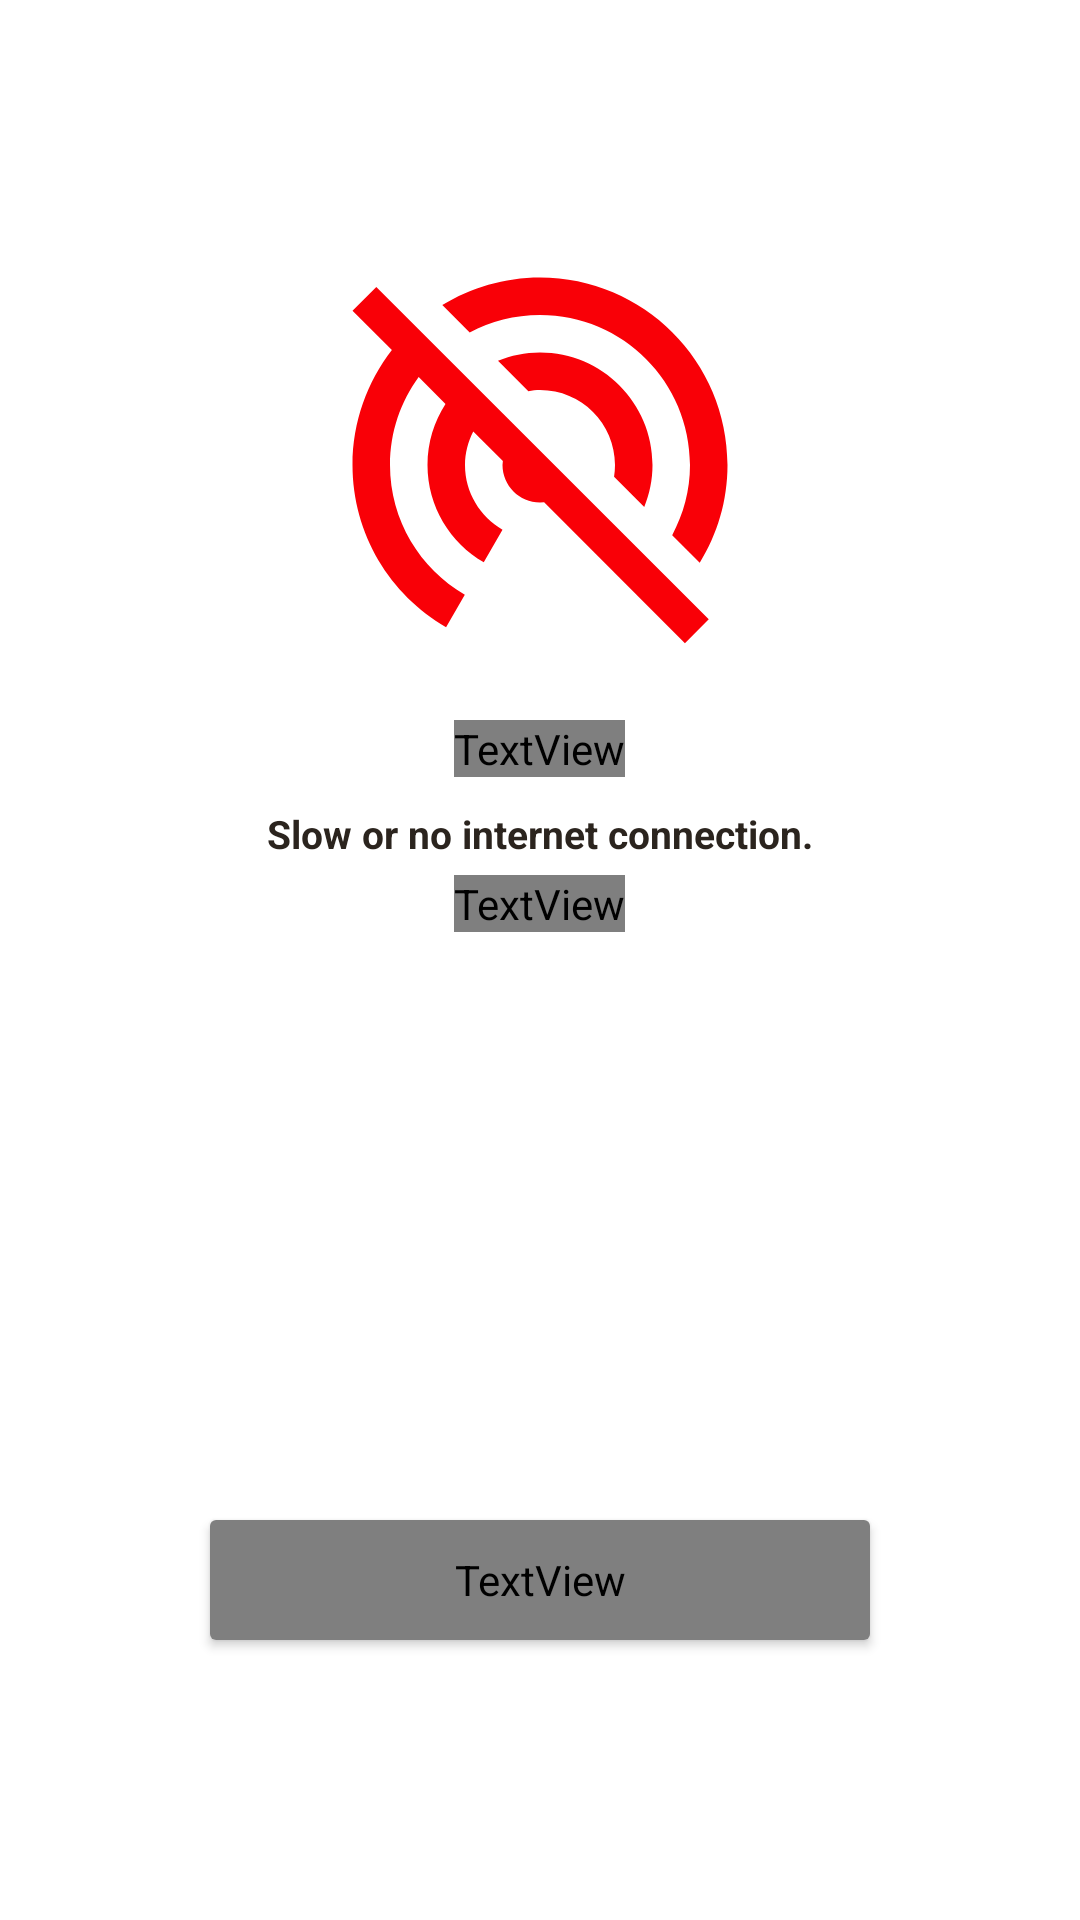

Layout XML and referenced resources for this Android screen:
<!-- AndroidManifest.xml: application theme ThemeLight -->
<!-- res/layout/activity_trang_chu.xml -->
<?xml version="1.0" encoding="utf-8"?>
<RelativeLayout xmlns:android="http://schemas.android.com/apk/res/android"
    xmlns:app="http://schemas.android.com/apk/res-auto"
    xmlns:tools="http://schemas.android.com/tools"
    android:layout_width="match_parent"
    android:layout_height="match_parent"
    tools:context=".activity.HomeActivity">

    <RelativeLayout
        android:id="@+id/rela_notconnected"
        android:layout_width="match_parent"
        android:layout_height="match_parent"
        android:background="?attr/backgroundWhite"
        android:orientation="vertical">

        <ImageView
            android:id="@+id/ima1"
            android:layout_width="wrap_content"
            android:layout_height="wrap_content"
            android:layout_centerHorizontal="true"
            android:layout_marginTop="@dimen/size80dp"
            android:src="@drawable/ic_notconneted"
            tools:ignore="ContentDescription" />

        <TextView
            android:id="@+id/txt1"
            android:layout_width="wrap_content"
            android:layout_height="wrap_content"
            android:layout_below="@+id/ima1"
            android:layout_centerHorizontal="true"
            android:layout_marginTop="@dimen/size10dp"
            android:fontFamily="@font/svn_avo"
            android:text="@string/sorry"
            android:textColor="?attr/colorTextBlack"
            android:textSize="@dimen/size20sp"
            android:textStyle="bold" />

        <TextView
            android:id="@+id/txt2"
            android:layout_width="wrap_content"
            android:layout_height="wrap_content"
            android:layout_below="@+id/txt1"
            android:layout_centerHorizontal="true"
            android:layout_marginTop="@dimen/size10dp"
            android:text="@string/internet_error_1"
            android:textColor="?attr/colorTextBlack"
            android:textSize="@dimen/size13sp"
            android:textStyle="bold" />

        <TextView
            android:layout_width="wrap_content"
            android:layout_height="wrap_content"
            android:layout_below="@+id/txt2"
            android:layout_centerHorizontal="true"
            android:layout_marginTop="@dimen/size5dp"
            android:fontFamily="@font/svn_avo"
            android:text="@string/internet_error_2"
            android:textColor="?attr/colorTextBlack"
            android:textSize="@dimen/size13sp"
            android:textStyle="bold" />

        <androidx.cardview.widget.CardView
            android:id="@+id/btn_thulai"
            android:layout_width="@dimen/size220dp"
            android:layout_height="@dimen/size40dp"
            android:layout_below="@id/txt2"
            android:layout_centerHorizontal="true"
            android:layout_marginLeft="@dimen/size8dp"
            android:layout_marginTop="@dimen/size220dp"
            android:layout_marginRight="@dimen/size8dp"
            android:layout_marginBottom="@dimen/size8dp">

            <TextView
                android:layout_width="match_parent"
                android:layout_height="match_parent"
                android:background="?attr/selectableItemBackground"
                android:fontFamily="@font/svn_avo"
                android:gravity="center"
                android:text="@string/try_again"
                android:textAllCaps="false"
                android:textColor="@color/colorWhite"
                android:textSize="@dimen/size15sp" />
        </androidx.cardview.widget.CardView>

    </RelativeLayout>

    <com.example.multichoice_app.utils.view.NonSwipeAbleViewPager
        android:visibility="invisible"
        android:id="@+id/mViewpager"
        android:layout_width="match_parent"
        android:layout_height="match_parent"
        android:layout_marginBottom="@dimen/size60dp" />

    <androidx.cardview.widget.CardView
        android:visibility="invisible"
        android:id="@+id/card_nav"
        android:layout_width="match_parent"
        android:layout_height="@dimen/size60dp"
        android:layout_alignParentBottom="true"
        app:cardElevation="@dimen/size10dp">

        <com.google.android.material.bottomnavigation.BottomNavigationView
            android:id="@+id/botton_nav"
            android:layout_width="match_parent"
            android:layout_height="match_parent"
            android:background="?attr/backgroundWhite2"
            app:labelVisibilityMode="unlabeled"
            app:menu="@menu/mnu_navigation" />
    </androidx.cardview.widget.CardView>

    <com.wang.avi.AVLoadingIndicatorView
        android:visibility="gone"
        android:layout_centerInParent="true"
        android:id="@+id/avi_loading"
        android:layout_width="@dimen/size30dp"
        android:layout_height="@dimen/size30dp"
        app:indicatorName="BallPulseIndicator"
        app:indicatorColor="@color/colorRed2"
        />


</RelativeLayout>
<!-- resources referenced by this layout -->
<resources>
  <color name="colorRed2">#EE2929</color>
  <color name="colorWhite">#FFFFFF</color>
  <dimen name="size10dp">10dp</dimen>
  <dimen name="size13sp">13sp</dimen>
  <dimen name="size15sp">15sp</dimen>
  <dimen name="size20sp">20sp</dimen>
  <dimen name="size220dp">220dp</dimen>
  <dimen name="size30dp">30dp</dimen>
  <dimen name="size40dp">40dp</dimen>
  <dimen name="size5dp">5dp</dimen>
  <dimen name="size60dp">60dp</dimen>
  <dimen name="size80dp">80dp</dimen>
  <dimen name="size8dp">8dp</dimen>
  <!-- drawable ic_notconneted (drawable) -->
  <vector android:height="150dp"
      android:tint="#F90007"
      android:viewportHeight="24.0"
      android:viewportWidth="24.0"
      android:width="150dp"
      xmlns:android="http://schemas.android.com/apk/res/android">
      <path android:fillColor="#FF000000" android:pathData="M17.56,14.24c0.28,-0.69 0.44,-1.45 0.44,-2.24 0,-3.31 -2.69,-6 -6,-6 -0.79,0 -1.55,0.16 -2.24,0.44l1.62,1.62c0.2,-0.03 0.41,-0.06 0.62,-0.06 2.21,0 4,1.79 4,4 0,0.21 -0.02,0.42 -0.05,0.63l1.61,1.61zM12,4c4.42,0 8,3.58 8,8 0,1.35 -0.35,2.62 -0.95,3.74l1.47,1.47C21.46,15.69 22,13.91 22,12c0,-5.52 -4.48,-10 -10,-10 -1.91,0 -3.69,0.55 -5.21,1.47l1.46,1.46C9.37,4.34 10.65,4 12,4zM3.27,2.5L2,3.77l2.1,2.1C2.79,7.57 2,9.69 2,12c0,3.7 2.01,6.92 4.99,8.65l1,-1.73C5.61,17.53 4,14.96 4,12c0,-1.76 0.57,-3.38 1.53,-4.69l1.43,1.44C6.36,9.68 6,10.8 6,12c0,2.22 1.21,4.15 3,5.19l1,-1.74c-1.19,-0.7 -2,-1.97 -2,-3.45 0,-0.65 0.17,-1.25 0.44,-1.79l1.58,1.58L10,12c0,1.1 0.9,2 2,2l0.21,-0.02 0.01,0.01 7.51,7.51L21,20.23 4.27,3.5l-1,-1z"/>
  </vector>
  <string name="internet_error_1">Slow or no internet connection.</string>
  <string name="internet_error_2">Please check your internet settings.</string>
  <string name="sorry">Sorry !</string>
  <string name="try_again">Retry</string>
  <style name="ThemeLight" parent="Theme.MaterialComponents.Light.NoActionBar">
          <item name="colorPrimary">@color/colorWhite</item>
          <item name="android:statusBarColor" tools:targetApi="l">?attr/colorPrimaryVariant</item>
  
          <item name="backgroundWhite">@color/colorWhite</item>
          <item name="backgroundWhite2">@color/colorWhite2</item>
          <item name="backgroundWhite3">@color/colorWhite</item>
          <item name="backgroundBlack">@color/colorBlack_7</item>
  
          <item name="colorTextBlack">@color/colorTextBlack</item>
          <item name="colorTextWhite">@color/colorWhite</item>
          <item name="colorGray">@color/colorGray</item>
          <item name="colorGray2">@color/colorBlack_1</item>
      </style>
  <color name="colorWhite2">#FFFCFC</color>
  <color name="colorBlack_7">#1C1C1E</color>
  <color name="colorTextBlack">#2B241E</color>
  <color name="colorGray">#EEEEEE</color>
  <color name="colorBlack_1">#6A6868</color>
</resources>
